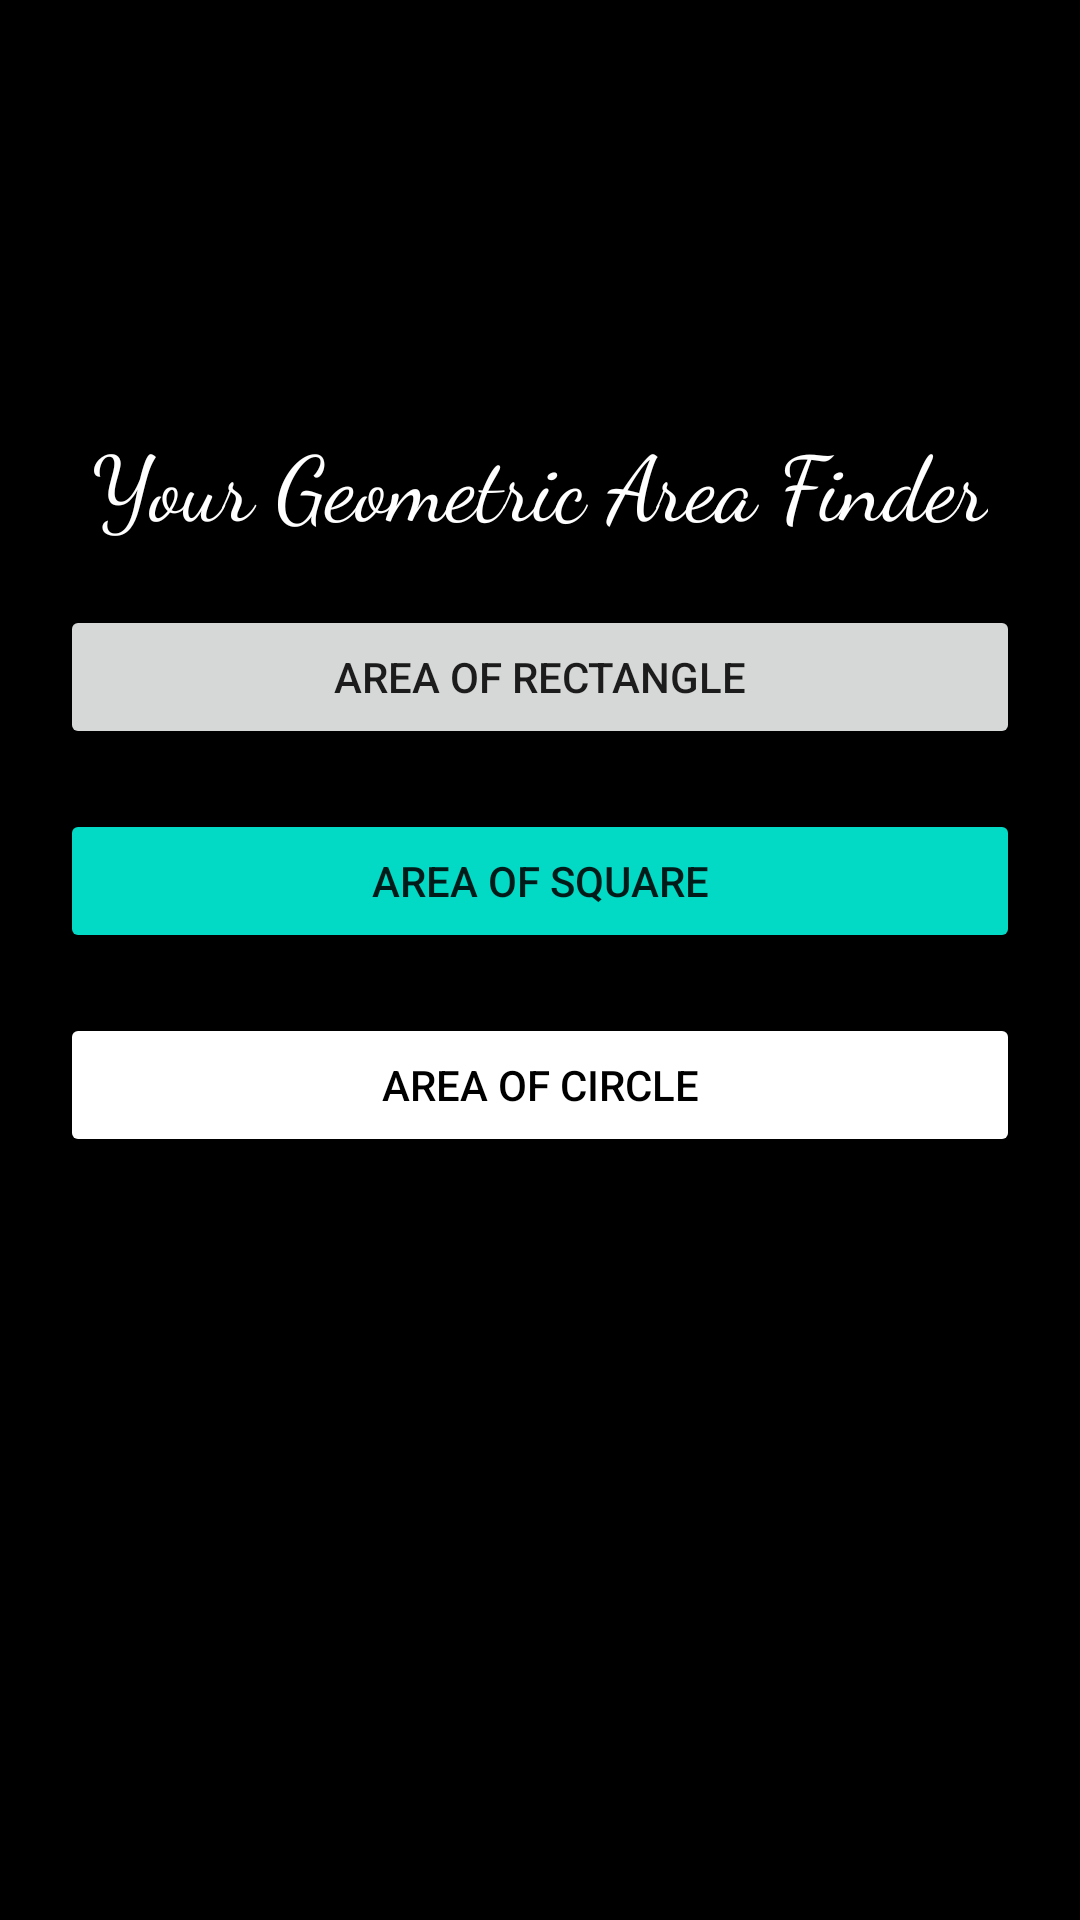

Here is an Android app screen rendered from its layout file. Give the layout XML and the strings, colors and styles it references.
<!-- AndroidManifest.xml: application theme Theme.PracticalExam -->
<!-- res/layout/activity_main.xml -->
<?xml version="1.0" encoding="utf-8"?>
<RelativeLayout xmlns:android="http://schemas.android.com/apk/res/android"
    xmlns:app="http://schemas.android.com/apk/res-auto"
    xmlns:tools="http://schemas.android.com/tools"
    android:layout_width="match_parent"
    android:layout_height="match_parent"
    android:orientation="vertical"
    tools:context=".MainActivity"
    android:background="@color/black">

    <TextView
        android:id="@+id/home_title"
        android:layout_width="wrap_content"
        android:layout_height="wrap_content"
        android:text="Your Geometric Area Finder"
        android:layout_marginTop="140dp"
        android:fontFamily="cursive"
        android:textSize="30sp"
        android:textColor="@color/white"
        android:layout_centerHorizontal="true"
        tools:layout_editor_absoluteX="160dp"
        tools:layout_editor_absoluteY="94dp" />

    <Button
        android:layout_width="match_parent"
        android:layout_height="wrap_content"
        android:id="@+id/rect_btn"
        android:layout_below="@id/home_title"
        android:text="Area of Rectangle"
        android:layout_marginRight="20dp"
        android:layout_marginLeft="20dp"
        android:layout_marginTop="20dp"/>

    <Button
        android:layout_width="match_parent"
        android:layout_height="wrap_content"
        android:layout_below="@id/rect_btn"
        android:text="Area of Square"
        android:id="@+id/square_btn"
        android:layout_marginRight="20dp"
        android:layout_marginLeft="20dp"
        android:layout_marginTop="20dp"
        android:backgroundTint="@color/teal_200"/>

    <Button
        android:layout_width="match_parent"
        android:layout_height="wrap_content"
        android:layout_below="@id/square_btn"
        android:backgroundTint="@color/white"
        android:id="@+id/circle_btn"
        android:text="Area of Circle"
        android:textColor="@color/black"
        android:layout_marginRight="20dp"
        android:layout_marginLeft="20dp"
        android:layout_marginTop="20dp"/>


</RelativeLayout>
<!-- resources referenced by this layout -->
<resources>
  <style name="Theme.PracticalExam" parent="Theme.MaterialComponents.Light.DarkActionBar">
          
          <item name="colorPrimary">@color/purple_500</item>
          <item name="colorPrimaryVariant">@color/purple_700</item>
          <item name="colorOnPrimary">@color/white</item>
          
          <item name="colorSecondary">@color/teal_200</item>
          <item name="colorSecondaryVariant">@color/teal_700</item>
          <item name="colorOnSecondary">@color/black</item>
          
          <item name="android:statusBarColor" tools:targetApi="l">?attr/colorPrimaryVariant</item>
          
      </style>
  <!-- not gathered from this repository: default colours our renderer supplied (Android Studio template values) -->
  <color name="purple_500">#FF6200EE</color>
  <color name="purple_700">#FF3700B3</color>
  <color name="teal_200">#FF03DAC5</color>
  <color name="teal_700">#FF018786</color>
  <color name="black">#FF000000</color>
  <color name="white">#FFFFFFFF</color>
</resources>
